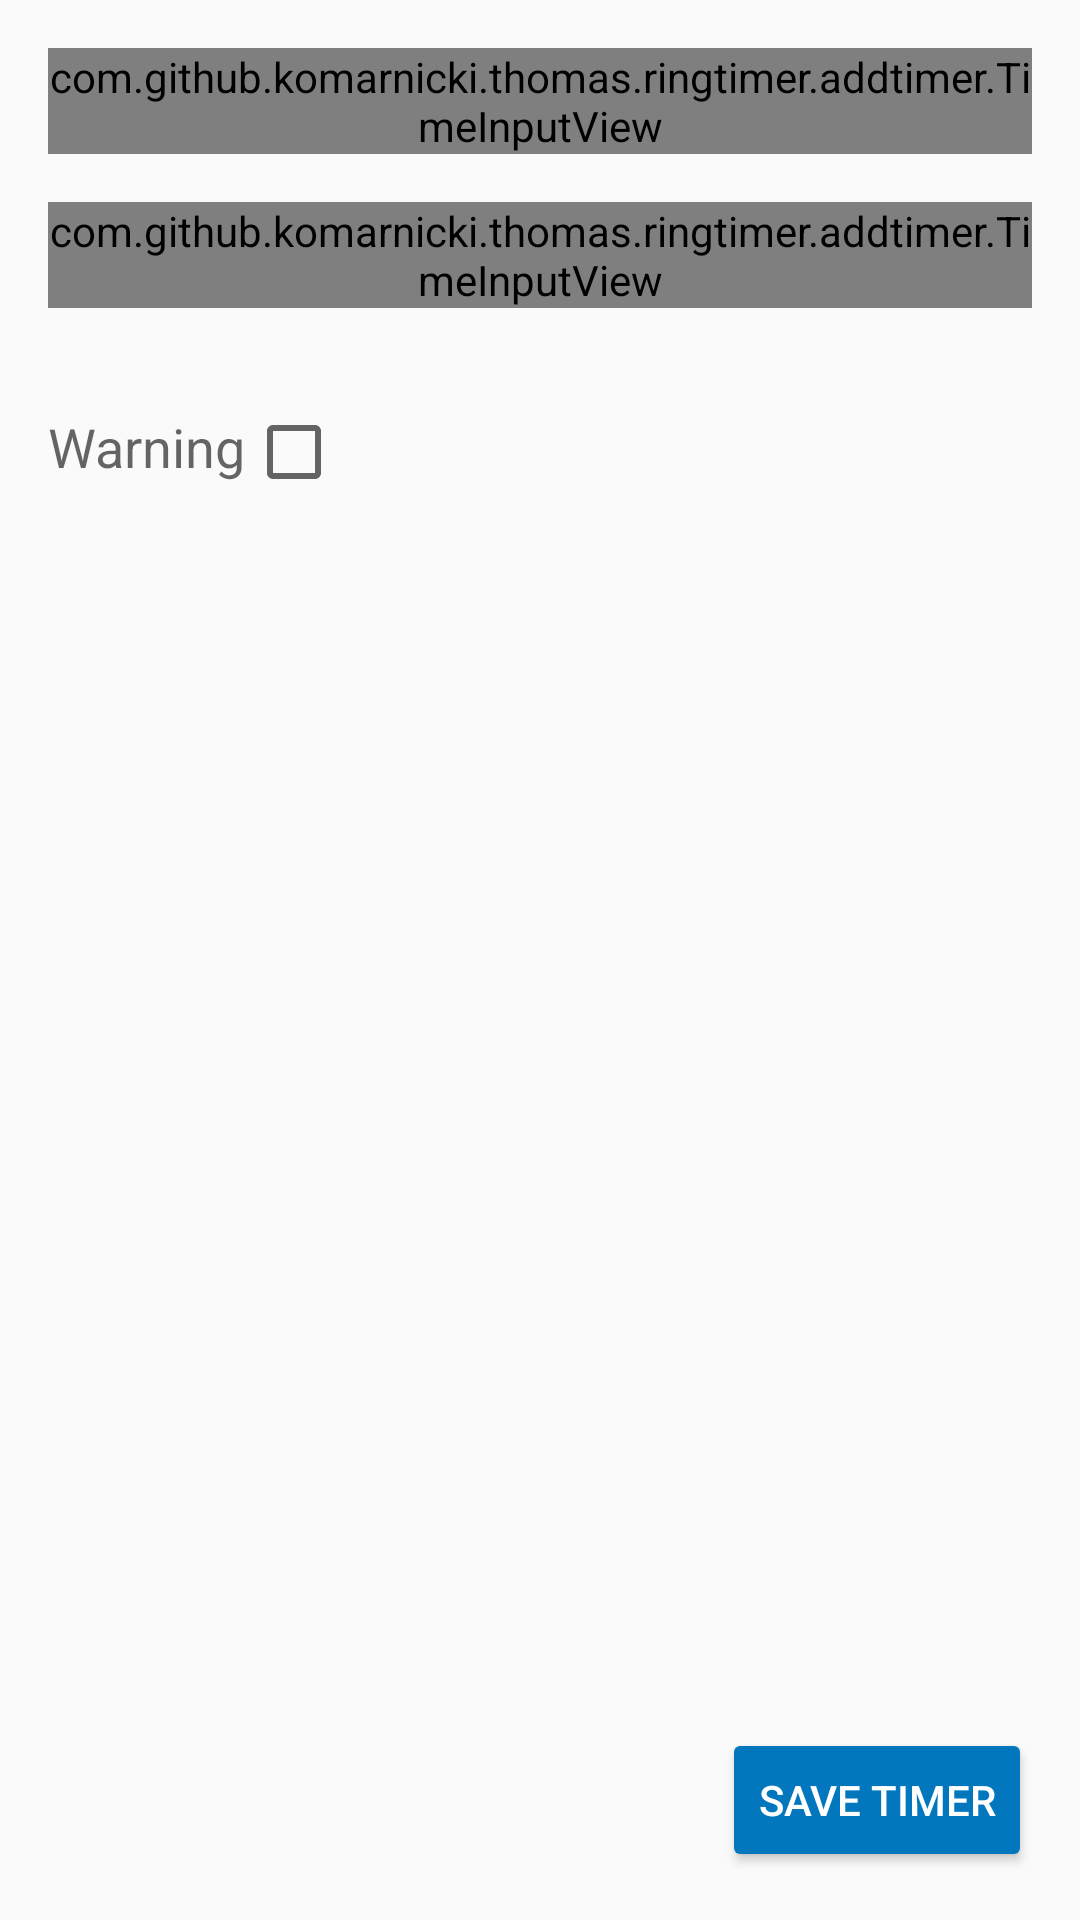

Reconstruct the res/layout file that produces this screen, plus the resources it refers to.
<!-- AndroidManifest.xml: application theme AppTheme -->
<!-- res/layout/fragment_add_timer.xml -->
<?xml version="1.0" encoding="utf-8"?>
<android.support.constraint.ConstraintLayout xmlns:android="http://schemas.android.com/apk/res/android"
    xmlns:app="http://schemas.android.com/apk/res-auto"
    xmlns:tools="http://schemas.android.com/tools"
    android:layout_width="match_parent"
    android:layout_height="match_parent"
    android:background="?android:colorBackground"
    android:focusable="true"
    android:clickable="true"
    android:animateLayoutChanges="true">

    
        
        
        
        
        

    

    <com.github.komarnicki.thomas.ringtimer.addtimer.TimeInputView
        android:id="@+id/add_timer_duration"
        android:layout_width="match_parent"
        android:layout_height="wrap_content"
        android:animateLayoutChanges="true"
        app:label_text="Duration"
        app:layout_constraintEnd_toEndOf="parent"
        app:layout_constraintStart_toStartOf="parent"
        app:layout_constraintTop_toTopOf="parent"
        android:layout_marginTop="16dp"
        android:layout_marginStart="16dp"
        android:layout_marginEnd="16dp" />

    <com.github.komarnicki.thomas.ringtimer.addtimer.TimeInputView
        android:id="@+id/add_timer_break"
        android:layout_width="0dp"
        android:layout_height="wrap_content"
        android:layout_marginTop="16dp"
        android:animateLayoutChanges="true"
        app:label_text="Break"
        app:layout_constraintStart_toStartOf="parent"
        app:layout_constraintTop_toBottomOf="@+id/add_timer_duration"
        android:layout_marginEnd="16dp"
        app:layout_constraintEnd_toEndOf="parent"
        android:layout_marginStart="16dp" />

    <Button
        android:id="@+id/add_timer_save"
        style="@style/Widget.AppCompat.Button.Colored"
        android:layout_width="wrap_content"
        android:layout_height="wrap_content"
        android:layout_marginBottom="16dp"
        android:layout_marginEnd="16dp"
        android:text="Save Timer"
        app:layout_constraintBottom_toBottomOf="parent"
        app:layout_constraintEnd_toEndOf="parent"
        tools:layout_editor_absoluteX="256dp"
        tools:layout_editor_absoluteY="503dp"/>

    <CheckBox
        android:id="@+id/add_timer_warning_check"
        android:layout_width="wrap_content"
        android:layout_height="wrap_content"
        android:layout_marginStart="0dp"
        android:layout_marginTop="32dp"
        android:textAlignment="viewStart"
        app:layout_constraintStart_toEndOf="@+id/textView"
        app:layout_constraintTop_toBottomOf="@+id/add_timer_break" />

    <TextView
        android:id="@+id/textView"
        android:layout_width="wrap_content"
        android:layout_height="wrap_content"
        android:layout_marginStart="16dp"
        android:text="Warning"
        android:textAppearance="@android:style/TextAppearance.Material.Medium"
        app:layout_constraintBaseline_toBaselineOf="@+id/add_timer_warning_check"
        app:layout_constraintStart_toStartOf="parent"
        tools:layout_editor_absoluteX="7dp" />

    <TextView
        android:id="@+id/textView2"
        android:layout_width="wrap_content"
        android:layout_height="wrap_content"
        android:layout_marginBottom="8dp"
        android:layout_marginStart="16dp"
        android:layout_marginTop="8dp"
        android:text="Sound"
        android:textAppearance="@android:style/TextAppearance.Material.Medium"
        android:visibility="gone"
        app:layout_constraintBottom_toBottomOf="@+id/add_timer_sounds_spinner"
        app:layout_constraintStart_toStartOf="parent"
        app:layout_constraintTop_toTopOf="@+id/add_timer_sounds_spinner" />

    <Spinner
        android:id="@+id/add_timer_sounds_spinner"
        android:layout_width="180dp"
        android:layout_height="wrap_content"
        android:layout_marginStart="8dp"
        android:layout_marginTop="32dp"
        android:visibility="gone"
        app:layout_constraintEnd_toEndOf="parent"
        app:layout_constraintStart_toStartOf="parent"
        app:layout_constraintTop_toBottomOf="@+id/textView" />

    <ImageButton
        android:id="@+id/add_timer_preview_sound"
        style="@android:style/Widget.Material.Button.Borderless"
        android:layout_width="48dp"
        android:layout_height="48dp"
        android:layout_marginEnd="16dp"
        android:padding="0dp"
        android:visibility="gone"
        app:layout_constraintBottom_toBottomOf="@+id/add_timer_sounds_spinner"
        app:layout_constraintEnd_toEndOf="parent"
        app:layout_constraintTop_toTopOf="@+id/add_timer_sounds_spinner"
        app:srcCompat="@drawable/ic_volume_up_black_24dp" />

    
        
        
        
        
        
        
        
        
        
        
</android.support.constraint.ConstraintLayout>
<!-- resources referenced by this layout -->
<resources>
  <color name="colorPrimary">#d32f2f</color>
  <style name="AppTheme" parent="Theme.AppCompat.Light.NoActionBar">
          
          <item name="colorPrimary">@color/colorPrimary</item>
          <item name="colorPrimaryDark">@color/colorPrimaryDark</item>
          <item name="colorAccent">@color/colorAccent</item>
      </style>
  <color name="colorPrimaryDark">#9a0007</color>
  <color name="colorAccent">#0277bd</color>
</resources>
